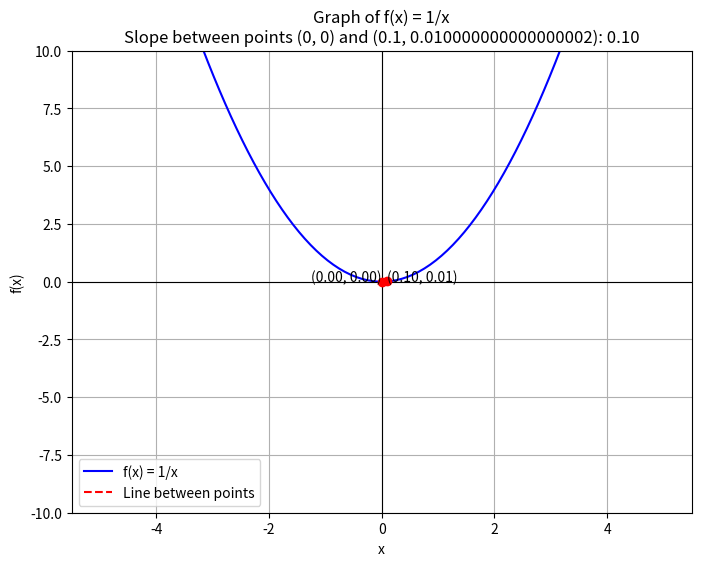

Python code for this plot:
import numpy as np
import matplotlib.pyplot as plt

# Define the function
def f(x):
    return x**2

# Define the range for x values
x_values = np.linspace(-5, 5, 100)
x_values = x_values[x_values != 0]  # Remove x = 0 to avoid division by zero

# Calculate y values for the function
y_values = f(x_values)

# Plot the function
plt.figure(figsize=(8, 6))
plt.plot(x_values, y_values, label='f(x) = 1/x', color='blue')
plt.axhline(0, color='black', linewidth=0.8)
plt.axvline(0, color='black', linewidth=0.8)

# Define two points (x1, y1) and (x2, y2)
x1, x2 = 0, 0.1
y1, y2 = f(x1), f(x2)

# Plot the points on the graph
plt.plot([x1, x2], [y1, y2], 'ro')  # Red points
plt.text(x1, y1, f'({x1:.2f}, {y1:.2f})', fontsize=10, ha='right')
plt.text(x2, y2, f'({x2:.2f}, {y2:.2f})', fontsize=10, ha='left')

# Draw a line between the points
plt.plot([x1, x2], [y1, y2], 'r--', label='Line between points')

# Calculate the slope
slope = (y2 - y1) / (x2 - x1)
plt.title(f'Graph of f(x) = 1/x\nSlope between points ({x1}, {y1}) and ({x2}, {y2}): {slope:.2f}')
plt.xlabel('x')
plt.ylabel('f(x)')
plt.ylim(-10, 10)
plt.legend()
plt.grid(True)
plt.show()

# Print the slope
print(f"The slope between the points ({x1}, {y1}) and ({x2}, {y2}) is: {slope:.2f}")
